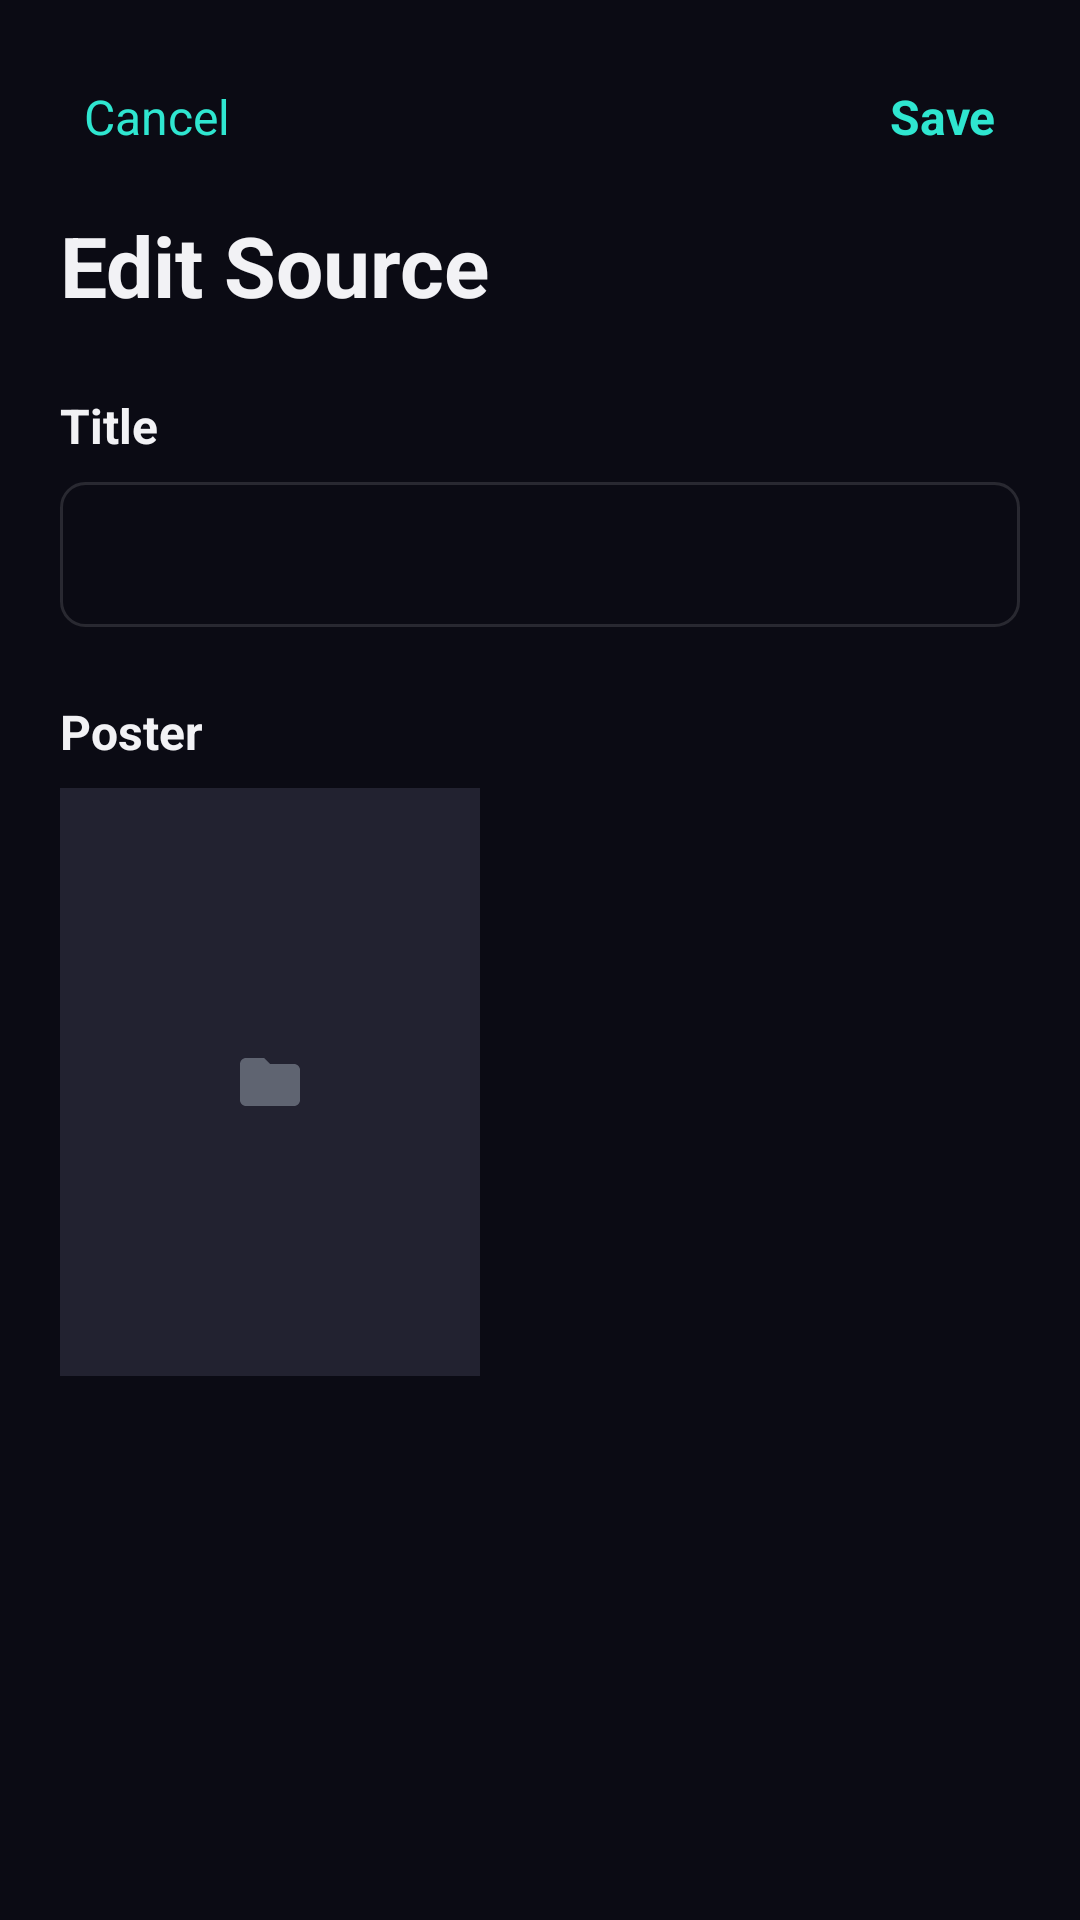

Here is an Android app screen rendered from its layout file. Give the layout XML and the strings, colors and styles it references.
<!-- AndroidManifest.xml: application theme Theme.RetroTube -->
<!-- res/layout/activity_source_edit_info.xml -->
<?xml version="1.0" encoding="utf-8"?>
<FrameLayout xmlns:android="http://schemas.android.com/apk/res/android"
    xmlns:app="http://schemas.android.com/apk/res-auto"
    android:layout_width="match_parent"
    android:layout_height="match_parent"
    android:background="@color/retro_background">

    <androidx.core.widget.NestedScrollView
        android:layout_width="match_parent"
        android:layout_height="match_parent"
        android:clipToPadding="false"
        android:padding="20dp">

        <LinearLayout
            android:layout_width="match_parent"
            android:layout_height="wrap_content"
            android:orientation="vertical">

            <LinearLayout
                android:layout_width="match_parent"
                android:layout_height="wrap_content"
                android:orientation="horizontal"
                android:gravity="center_vertical">

                <TextView
                    android:id="@+id/cancelButton"
                    android:layout_width="wrap_content"
                    android:layout_height="wrap_content"
                    android:background="?attr/selectableItemBackgroundBorderless"
                    android:padding="8dp"
                    android:text="@string/cancel"
                    android:textColor="@color/retro_teal"
                    android:textSize="16sp" />

                <View
                    android:layout_width="0dp"
                    android:layout_height="1dp"
                    android:layout_weight="1" />

                <TextView
                    android:id="@+id/saveButton"
                    android:layout_width="wrap_content"
                    android:layout_height="wrap_content"
                    android:background="?attr/selectableItemBackgroundBorderless"
                    android:padding="8dp"
                    android:text="@string/save_metadata"
                    android:textColor="@color/retro_teal"
                    android:textStyle="bold"
                    android:textSize="16sp" />

            </LinearLayout>

            <TextView
                android:layout_width="wrap_content"
                android:layout_height="wrap_content"
                android:layout_marginTop="12dp"
                android:text="@string/edit_source_title"
                android:textColor="@color/retro_text_primary"
                android:textSize="28sp"
                android:textStyle="bold" />

            <TextView
                android:layout_width="wrap_content"
                android:layout_height="wrap_content"
                android:layout_marginTop="24dp"
                android:text="@string/title_input_label"
                android:textColor="@color/retro_text_primary"
                android:textSize="16sp"
                android:textStyle="bold" />

            <EditText
                android:id="@+id/titleInput"
                android:layout_width="match_parent"
                android:layout_height="wrap_content"
                android:layout_marginTop="8dp"
                android:background="@drawable/input_field_background"
                android:padding="12dp"
                android:textColor="@color/retro_text_primary"
                android:inputType="text"
                android:singleLine="true" />

            <TextView
                android:layout_width="wrap_content"
                android:layout_height="wrap_content"
                android:layout_marginTop="24dp"
                android:text="@string/poster_label"
                android:textColor="@color/retro_text_primary"
                android:textSize="16sp"
                android:textStyle="bold" />

            <FrameLayout
                android:id="@+id/choosePosterButton"
                android:layout_width="140dp"
                android:layout_height="wrap_content"
                android:layout_marginTop="8dp"
                android:background="?attr/selectableItemBackground"
                android:clickable="true"
                android:focusable="true">

                <ImageView
                    android:id="@+id/posterPreview"
                    android:layout_width="140dp"
                    android:layout_height="196dp"
                    android:scaleType="centerCrop"
                    android:background="@color/thumbnail_placeholder" />

                <ImageView
                    android:layout_width="36dp"
                    android:layout_height="36dp"
                    android:layout_gravity="center"
                    android:alpha="0.55"
                    android:src="@drawable/ic_folder"
                    android:scaleType="centerInside"
                    app:tint="@color/retro_text_muted" />

            </FrameLayout>

        </LinearLayout>

    </androidx.core.widget.NestedScrollView>

</FrameLayout>
<!-- resources referenced by this layout -->
<resources>
  <color name="retro_background">#0B0B14</color>
  <color name="retro_teal">#2FE6D0</color>
  <color name="retro_text_muted">#9098A6</color>
  <color name="retro_text_primary">#F2F2F5</color>
  <color name="thumbnail_placeholder">#222230</color>
  <!-- drawable ic_folder (drawable) -->
  <?xml version="1.0" encoding="utf-8"?>
  <vector xmlns:android="http://schemas.android.com/apk/res/android"
      android:width="24dp"
      android:height="24dp"
      android:viewportWidth="24"
      android:viewportHeight="24"
      android:tint="?attr/colorControlNormal">
      <path
          android:fillColor="#FF000000"
          android:pathData="M10 4H4c-1.1 0-1.99.9-1.99 2L2 18c0 1.1.9 2 2 2h16c1.1 0 2-.9 2-2V8c0-1.1-.9-2-2-2h-8l-2-2z" />
  </vector>
  <!-- drawable input_field_background (drawable) -->
  <?xml version="1.0" encoding="utf-8"?>
  <shape xmlns:android="http://schemas.android.com/apk/res/android"
      android:shape="rectangle">
      <solid android:color="@color/retro_background" />
      <corners android:radius="8dp" />
      <stroke android:width="1dp" android:color="@color/card_stroke" />
  </shape>
  <string name="cancel">Cancel</string>
  <string name="edit_source_title">Edit Source</string>
  <string name="poster_label">Poster</string>
  <string name="save_metadata">Save</string>
  <string name="title_input_label">Title</string>
  <style name="Theme.RetroTube" parent="Theme.MaterialComponents.NoActionBar">
          <item name="colorPrimary">@color/retro_teal</item>
          <item name="colorPrimaryDark">@color/retro_background</item>
          <item name="colorOnPrimary">@color/retro_teal_on</item>
          <item name="colorSecondary">@color/retro_magenta</item>
          <item name="colorOnSecondary">@color/retro_magenta_on</item>
          <item name="colorSurface">@color/retro_surface</item>
          <item name="colorOnSurface">@color/retro_text_primary</item>
          <item name="colorOnBackground">@color/retro_text_primary</item>
          <item name="android:windowBackground">@color/retro_background</item>
          <item name="android:textColorPrimary">@color/retro_text_primary</item>
          <item name="android:textColorSecondary">@color/retro_text_muted</item>
          <item name="radioButtonStyle">@style/Widget.RetroTube.RadioButton</item>
          <item name="switchStyle">@style/Widget.RetroTube.Switch</item>
      </style>
  <color name="card_stroke">#1FFFFFFF</color>
  <color name="retro_teal_on">#05201C</color>
  <color name="retro_magenta">#FF2E88</color>
  <color name="retro_magenta_on">#2B0716</color>
  <color name="retro_surface">#1A1A26</color>
  <style name="Widget.RetroTube.RadioButton" parent="Widget.MaterialComponents.CompoundButton.RadioButton">
          <item name="android:minHeight">56dp</item>
          <item name="android:paddingVertical">10dp</item>
          <item name="android:paddingStart">4dp</item>
          <item name="android:gravity">center_vertical</item>
      </style>
  <style name="Widget.RetroTube.Switch" parent="Widget.MaterialComponents.CompoundButton.Switch">
          <item name="android:minHeight">56dp</item>
          <item name="android:paddingVertical">10dp</item>
          <item name="android:paddingStart">4dp</item>
          <item name="android:gravity">center_vertical</item>
      </style>
</resources>
